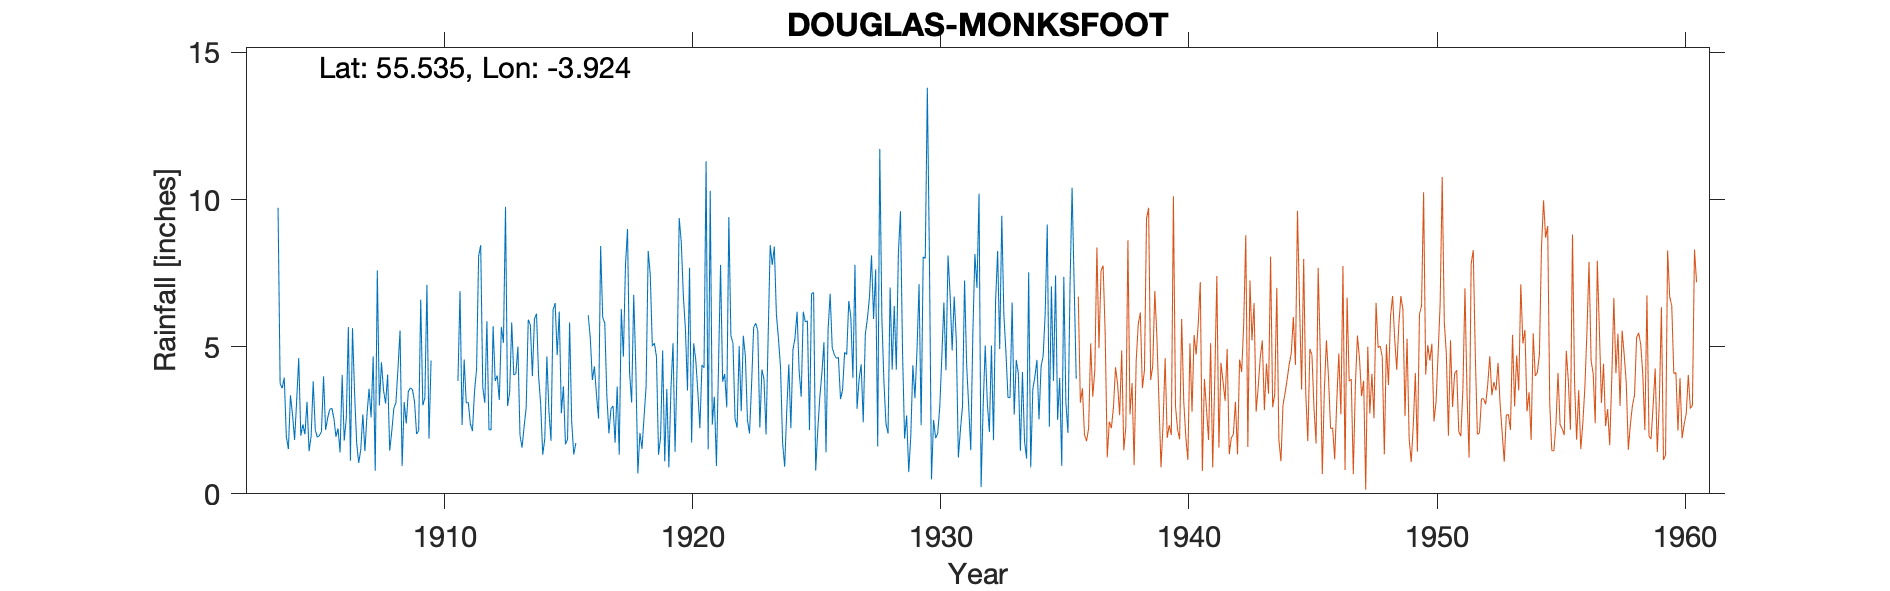

Data behind this chart, as committed beside it:
DOUGLAS (MONKSFOOT), , , , , , , , , , , , , , , , , , , , , , , 
Grid ref, NS787285, Long, -3.924, Lat, 55.54, Elevation, 780, ft, , , , , , , , , , , , , , , 
Station no, 1200674, , , , , , , , , , , , , , , , , , , , 5187/5, , 
, 1900, 1901, 1902, 1903, 1904, 1905, 1906, 1907, 1908, 1909, 1910, 1911, 1912, 1913, 1914, 1915, 1916, 1917, 1918, 1919, 1920, 1921, 1922
January, , , , , 3.95, 1.45, 2.57, 1.05, 3.53, 3.48, , 3.84, 3.62, 2.99, 4, 4.71, , 3.35, 3.1, 4.66, 8.55, 11.3, 5.37
February, , , , , 1.95, 1.96, 1.94, 1.5, 3.07, 3.6, , 6.89, 3.09, 3.44, 5.94, 6.19, , 2.05, 6.76, 1.33, 6.73, 1.51, 5.12
March, , , , , 1.52, 3.82, 2.22, 2.7, 4.05, 3.54, , 2.34, 5.87, 5.82, 6.12, 2.74, , 2.89, 4.33, 1.92, 5.6, 10.3, 2.56
April, , , , , 3.35, 2.18, 1.41, 1.45, 1.47, 3.13, , 4.56, 2.18, 4.04, 4, 3.65, 6.07, 2.99, 0.69, 4.87, 3.51, 2.35, 2.25
May, , , , , 2.69, 1.92, 4.04, 2.67, 2.13, 2.03, , 3.09, 2.17, 4.08, 3.05, 1.68, 5.3, 1.74, 2.07, 1.1, 7.68, 3.3, 5.02
June, , , , , 1.83, 1.98, 1.81, 3.57, 2.91, 2.15, , 3.1, 5.7, 5, 1.33, 1.85, 3.87, 3.64, 1.53, 3.56, 1.74, 0.95, 2.81
July, , , , , 3.16, 2.12, 2.56, 2.6, 3.09, 6.6, , 2.38, 3.84, 1.99, 1.87, 5.82, 4.33, 1.33, 2.61, 0.9, 5.11, 4.3, 5.37
August, , , , , 4.61, 3.99, 5.67, 4.66, 4.26, 3.01, , 2.13, 4.02, 1.57, 4.67, 2.46, 3.35, 6.28, 3.66, 3.56, 4.55, 7.78, 4.68
September, , , , , 1.98, 2.17, 1.13, 0.78, 5.55, 3.25, , 3.47, 3.19, 2.29, 2.8, 1.34, 2.56, 4.66, 8.25, 5.12, 3.48, 3.81, 2.51
October, , , , 9.72, 2.36, 2.58, 5.63, 7.59, 0.94, 7.1, , 4.23, 5.67, 2.93, 1.8, 1.72, 8.42, 7.74, 7.45, 1.43, 2.23, 4.07, 2.05
November, , , , 3.74, 2.02, 2.87, 3.45, 3, 3.12, 1.87, , 8.08, 5.13, 5.92, 6.25, , 6, 9, 5.02, 4.43, 4.38, 2.94, 3.71
December, , , , 3.59, 3.13, 2.91, 1.74, 4.47, 2.39, 4.53, , 8.45, 9.75, 5.74, 6.48, , 5.8, 4.12, 5.12, 9.37, 4.28, 9.4, 5.65
Total, , , , , 32.55, 29.95, 34.17, 36.04, 36.51, 44.29, , 52.56, 54.23, 45.81, 48.31, , , 49.79, 50.59, 42.25, 57.84, 62.01, 47.1
1920 Transcribed, , , , , , , , , , , , , , , , , , , , , , , 
